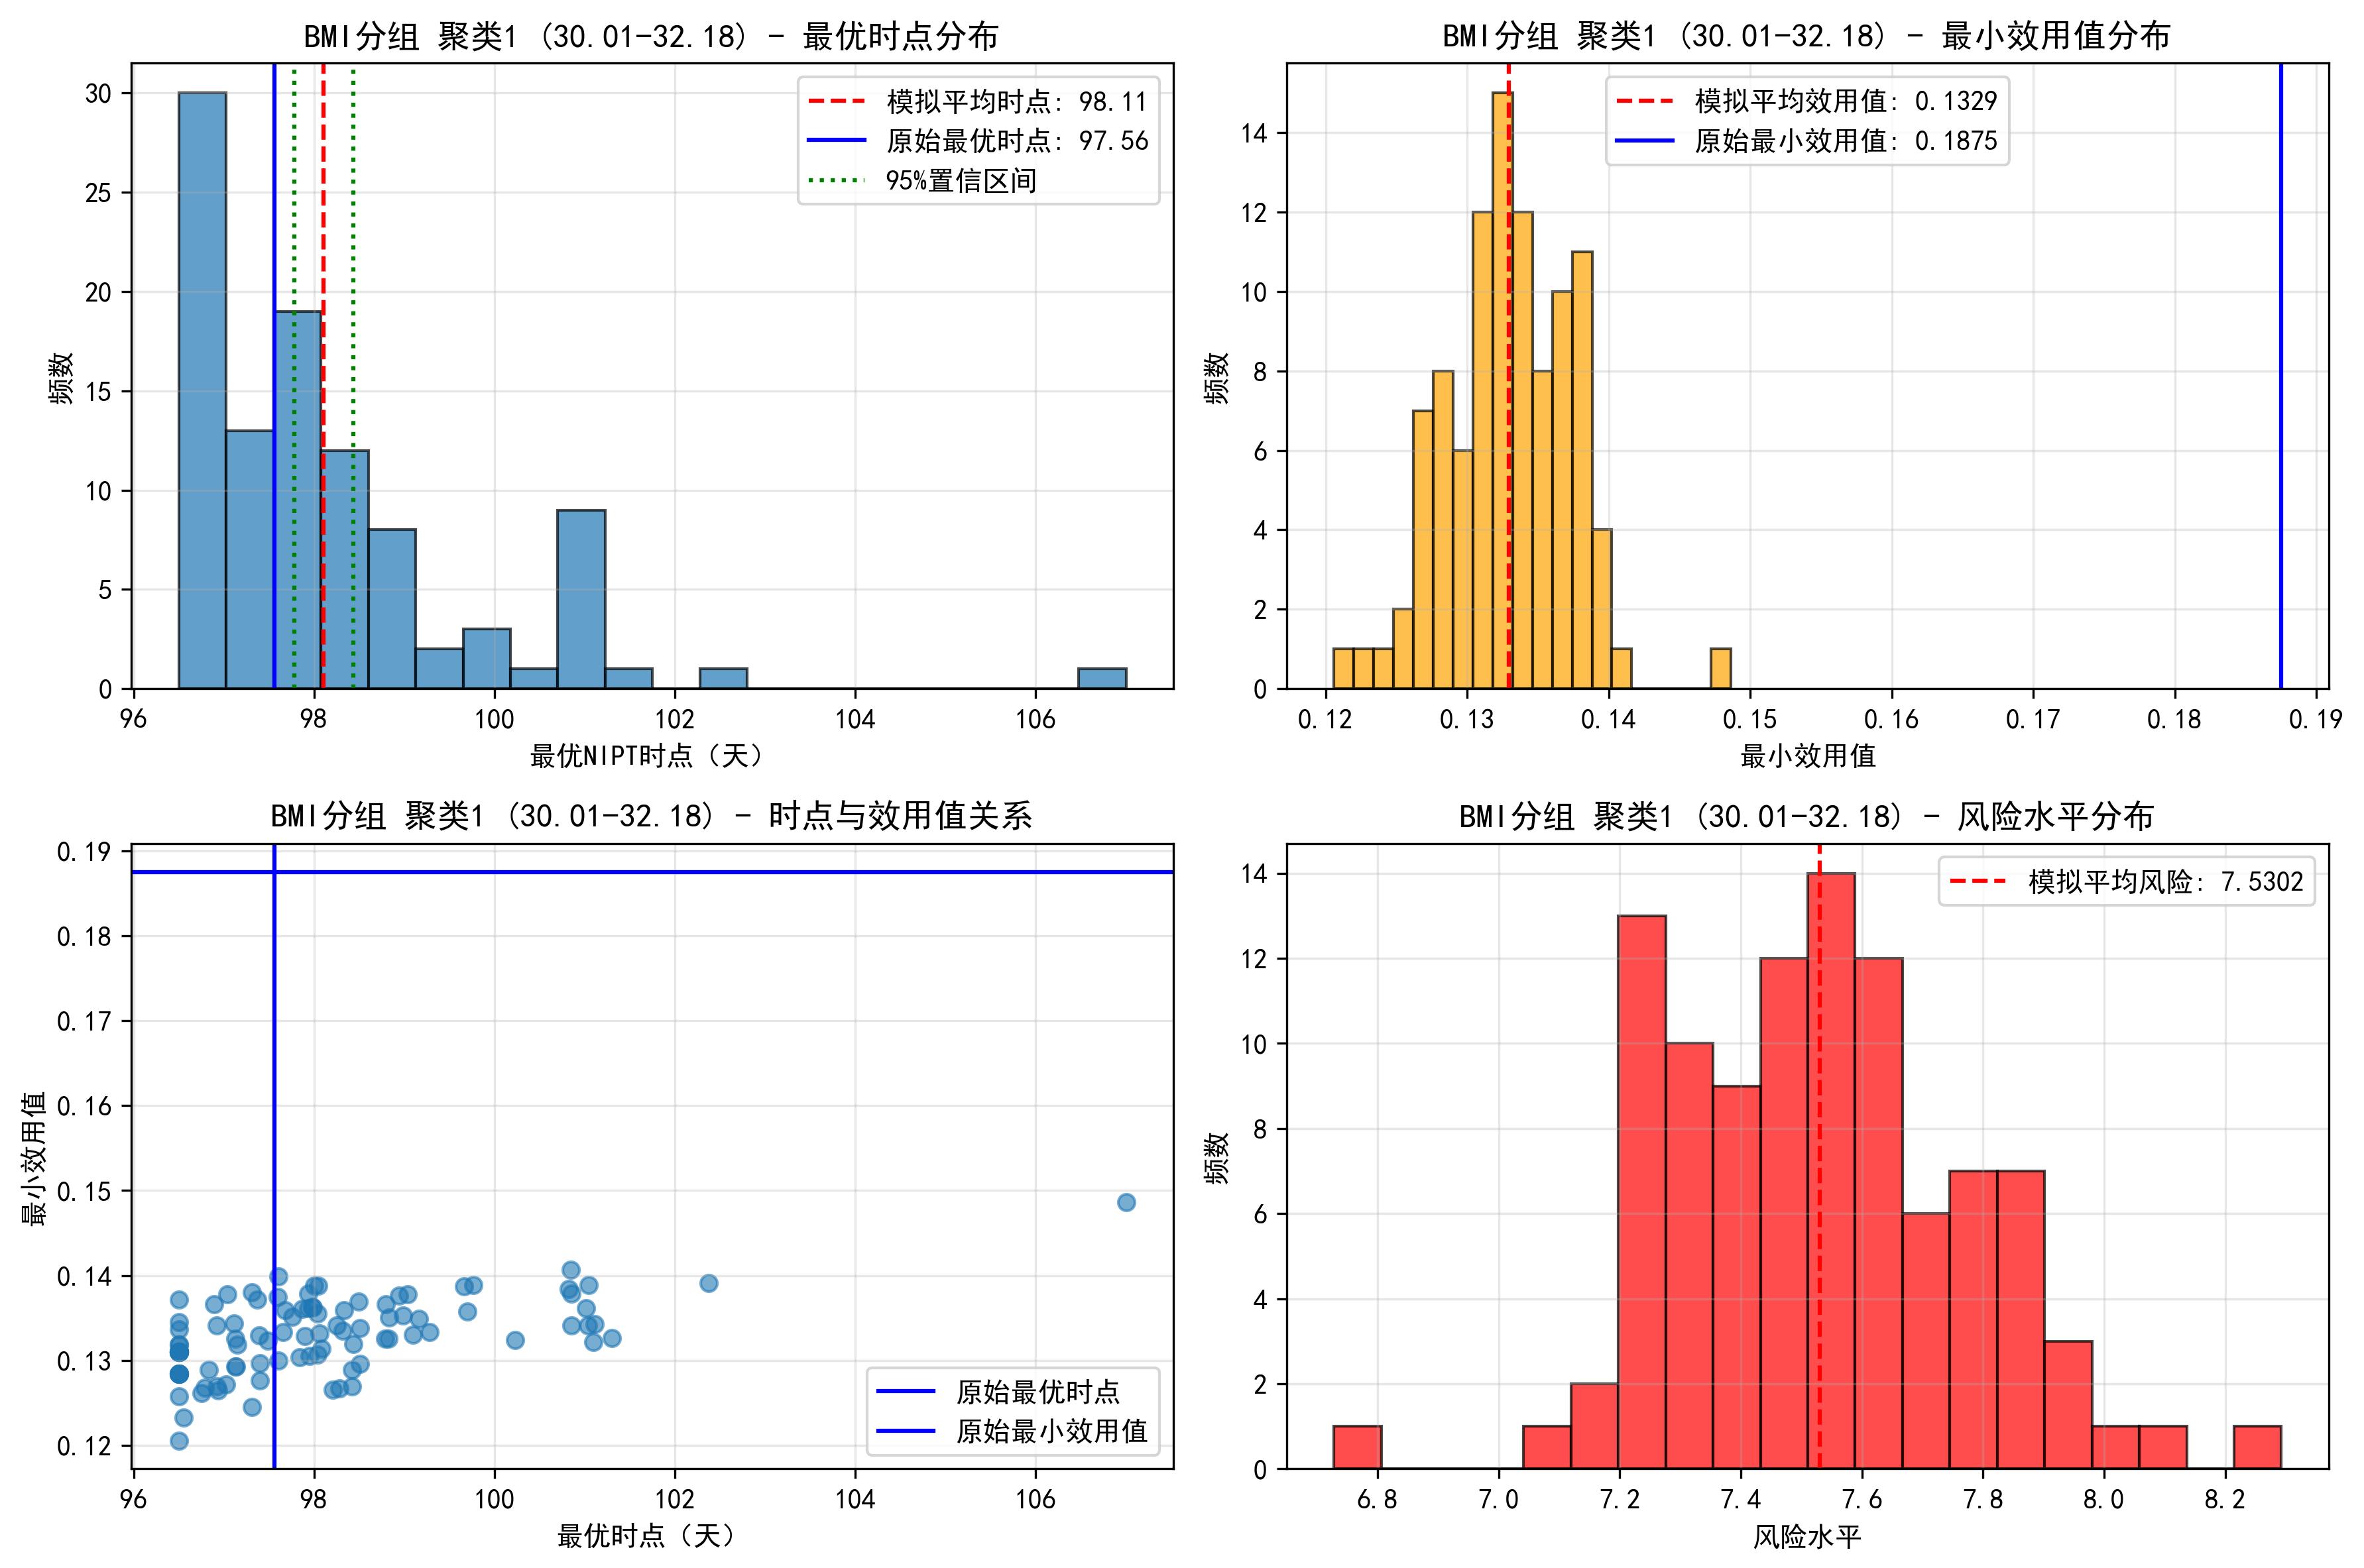

Data behind this chart, as committed beside it:
time, utility, risk
96.55, 0.1233, 8.112
96.5, 0.1206, 8.293
96.5, 0.131, 7.632
100.8, 0.1384, 7.223
98.08, 0.1314, 7.61
96.5, 0.1258, 7.949
98.04, 0.1355, 7.378
96.83, 0.1289, 7.76
97.02, 0.1272, 7.865
97.76, 0.1352, 7.398
96.5, 0.1284, 7.787
98.33, 0.136, 7.356
96.79, 0.1268, 7.885
96.5, 0.1336, 7.483
98.51, 0.1338, 7.472
97.68, 0.1359, 7.359
100.8, 0.1407, 7.108
99.67, 0.1387, 7.209
97.4, 0.1297, 7.71
96.94, 0.1265, 7.907
96.5, 0.1284, 7.787
97.9, 0.1329, 7.524
98.25, 0.1341, 7.457
97.94, 0.1362, 7.343
98.79, 0.1366, 7.32
97.04, 0.1378, 7.258
96.5, 0.1346, 7.432
98.5, 0.1369, 7.302
98.94, 0.1377, 7.265
96.5, 0.1284, 7.787
101.1, 0.1343, 7.448
98.42, 0.127, 7.876
99.04, 0.1378, 7.255
96.5, 0.1319, 7.581
97.98, 0.1363, 7.338
97.6, 0.13, 7.692
96.5, 0.1372, 7.289
97.65, 0.1333, 7.499
98.32, 0.1335, 7.489
97.31, 0.138, 7.245
96.5, 0.131, 7.632
99.77, 0.1389, 7.202
97.13, 0.1293, 7.734
101.1, 0.1321, 7.567
98.99, 0.1353, 7.391
98.79, 0.1325, 7.545
97.99, 0.1363, 7.339
98.04, 0.1307, 7.652
107, 0.1486, 6.728
96.5, 0.131, 7.632
102.4, 0.1391, 7.19
98.06, 0.1332, 7.51
101, 0.1341, 7.457
96.92, 0.1269, 7.878
98.42, 0.1289, 7.757
97.87, 0.1361, 7.347
99.7, 0.1358, 7.364
101, 0.1389, 7.2
98.2, 0.1266, 7.9
97.49, 0.1323, 7.557
... 40 more rows
